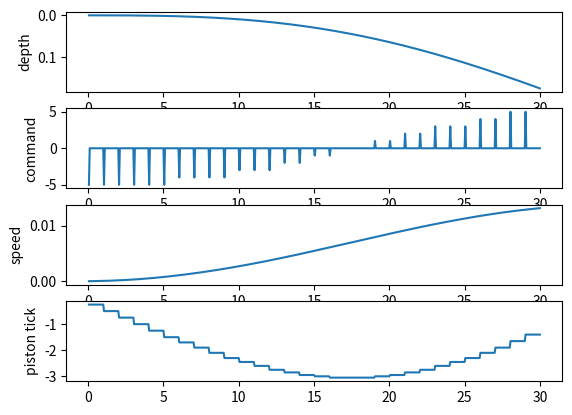

Write the Python code that produced this figure.
from math import *
import numpy as np
import matplotlib.pyplot as plt

tick_to_volume = (1.75e-3/24.0)*((0.05/2.0)**2)*np.pi

g = 9.81
rho_eau = 1000.0 # kg/m3

R_tube = 0.110/2.0
L_tube = 0.70
V = (R_tube**2)*pi * L_tube + (0.03/2.0)**2*pi*0.30 # Antenna
Cx=0.1
S_Cx=(R_tube**2)*pi

S_piston = ((0.05/2.0)**2)*pi

V_piston_max = 200 * tick_to_volume

#################################################
offset = -(0) * tick_to_volume

#################################################

m = V*rho_eau

V_estime = V
print("Masse tube equilibre = ", V*rho_eau)
print("Coeff S_Cx*Cx", S_Cx*Cx)
print("m = ", m)
print("g*V*rho_eau/m = ", g*V*rho_eau/m)
print("g*(V*rho_eau/m) = ", g*(V*rho_eau/m))
print("V = ", V)
print("offset = ", offset)
print("tick_to_volume = ", tick_to_volume)

def f(x, u):
	y=np.zeros(3)
	y[0] = x[1]
	y[1] = g - g*((V+x[2]+offset)*rho_eau/m) - (0.5*Cx*S_Cx*x[1]*abs(x[1])*rho_eau/m)
	y[2] = u
	return y

def control(d0, d, ddot, V_piston):
	K = 100.0
	if(abs(d0-d)<0.2):# and abs(ddot) < 0.001):
	 	K = 1000.0
	return 0.000001*(-(g-g*((V_estime+V_piston)*rho_eau/m)-0.5*Cx*S_Cx*ddot*abs(ddot)*rho_eau/m)+K*ddot+(d-d0))

# x = np.zeros(3)
x = np.array([0.0, 0.0, 0.0])

result_x = []
result_u = []
result_t = []

result_file = []

d0 = 0.75

dt=0.05
t=0
u=0
delta_t_regulation = 1 # sec
time_simulation = 30 # sec

for k in range(0, int(time_simulation/dt)):
	t+=dt
	d = x[0]
	ddot = x[1]
	V_piston = x[2]
	if k % int((delta_t_regulation/dt)) == 0:
		u = control(d0, d, ddot, V_piston)
	else:
		u = 0
	cmd = round(u/tick_to_volume)
	u = round(u/tick_to_volume)*tick_to_volume
	dx = f(x, u)
	x = x+dx*dt
	if(abs(x[2])>V_piston_max):
		x[2] = V_piston_max*np.sign(x[2])
	result_x.append(x)
	result_u.append(cmd)
	result_t.append(t)
	if(k%4==0 and k<10000*4 and abs(x[0]-d0)<1.0): # 30 min : 9000*4
		result_file.append([dx[1]+np.random.random_sample()*0.01, x[1]+np.random.random_sample()*0.001, x[2]])

np.savetxt("data_dx.txt", np.transpose(result_file)[0], newline=",")
np.savetxt("data_x1.txt", np.transpose(result_file)[1], newline=",")
np.savetxt("data_x2.txt", np.transpose(result_file)[2], newline=",")

plt.figure(1)
plt.subplot(411)
plt.ylabel('depth')
plt.plot(result_t, np.transpose(result_x)[0])
ymin, ymax = plt.ylim()  # return the current xlim
plt.ylim(ymax, ymin)   # set the xlim to xmin, xmax

plt.subplot(412)
plt.ylabel('command')
plt.plot(result_t, np.transpose(result_u))

plt.subplot(413)
plt.ylabel('speed')
plt.plot(result_t, np.transpose(result_x)[1])

plt.subplot(414)
plt.ylabel('piston tick')
plt.plot(result_t, np.transpose(result_x)[2]/tick_to_volume)
plt.show()


